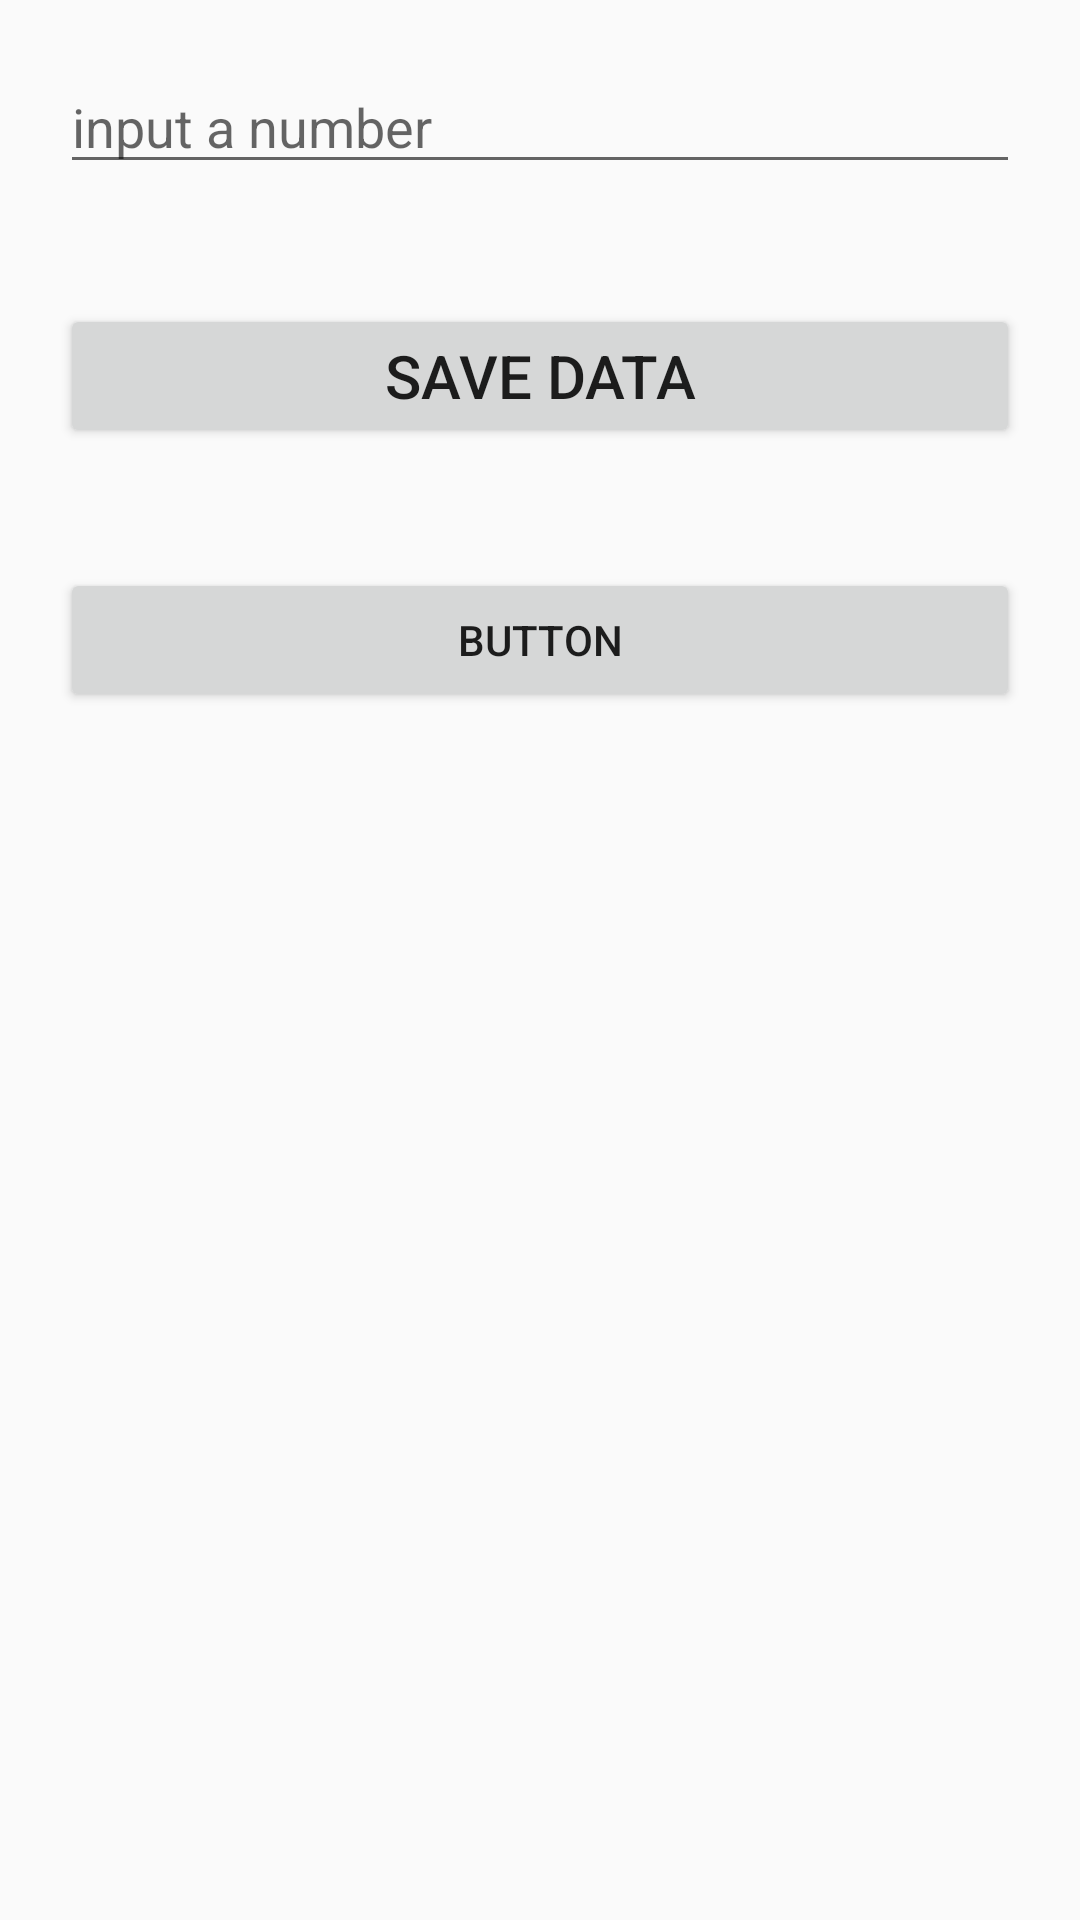

This screen was rendered from an Android layout file. Write that file and the resources it references.
<!-- AndroidManifest.xml: application theme Theme.Sheardp -->
<!-- res/layout/activity_main.xml -->
<?xml version="1.0" encoding="utf-8"?>
<LinearLayout xmlns:android="http://schemas.android.com/apk/res/android"
    xmlns:app="http://schemas.android.com/apk/res-auto"
    xmlns:tools="http://schemas.android.com/tools"
    android:id="@+id/main"
    android:layout_width="match_parent"
    android:layout_height="match_parent"
    tools:context=".MainActivity"
    android:orientation="vertical"
    >

    <EditText
        android:id="@+id/editTextText"
        android:layout_width="match_parent"
        android:layout_height="wrap_content"
        android:ems="10"
        android:inputType="text"
        android:hint="input a number "
        android:layout_margin="20dp"

        />

    <Button
        android:id="@+id/button"
        android:layout_width="match_parent"
        android:layout_height="wrap_content"
        android:text="SAVE DATA"
        android:textSize="20dp"
        android:layout_margin="20dp"
        />

    <Button
        android:id="@+id/button2"
        android:layout_width="match_parent"
        android:layout_height="wrap_content"
        android:text="Button"
        android:layout_margin="20dp"
        />
</LinearLayout>
<!-- resources referenced by this layout -->
<resources>
  <style name="Theme.Sheardp" parent="Base.Theme.Sheardp" />
  <style name="Base.Theme.Sheardp" parent="Theme.AppCompat.DayNight.NoActionBar">
          
          
      </style>
</resources>
